Run: headless pygame with SDL's dummy video driver; simulated clock (each Clock.tick advances the game by its frame time, no real sleeping); random seed 0; keys injected as events and as key.get_pressed() state; no mouse input.
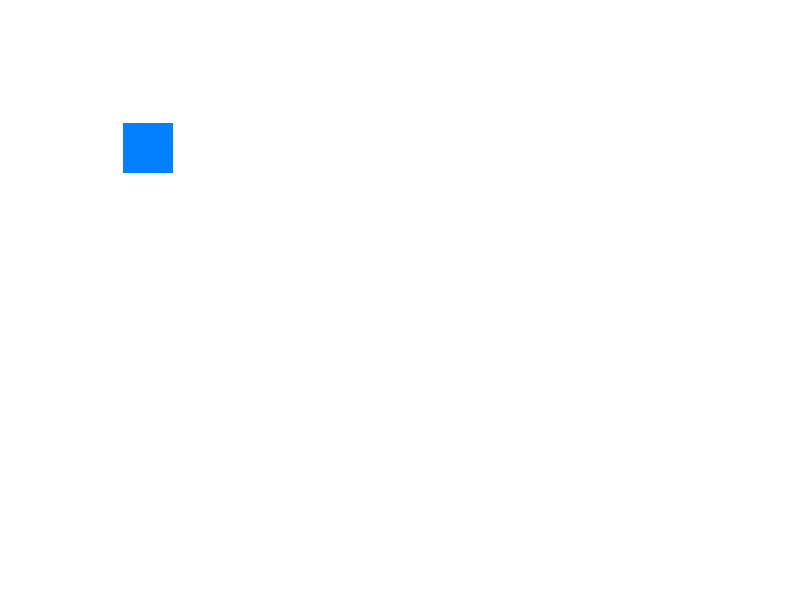
Frame 1 of 4 · flips 1–60 · no input
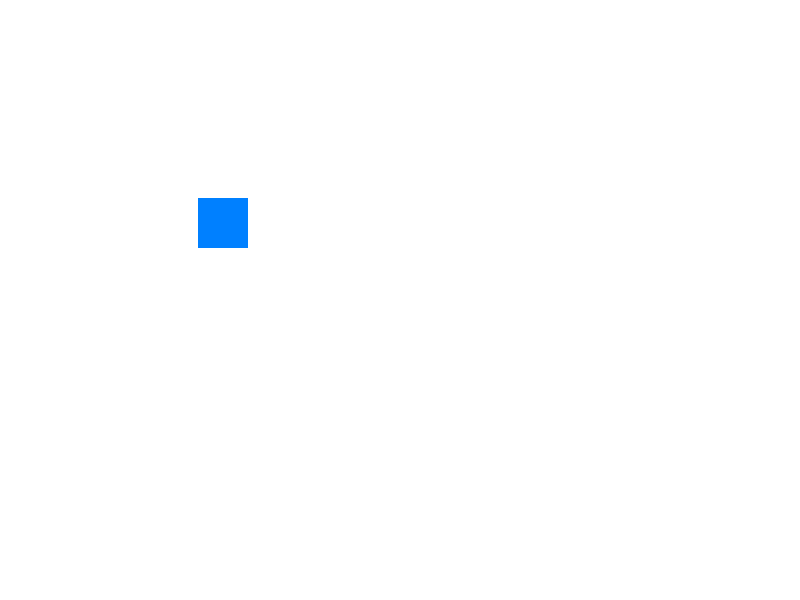
Frame 2 of 4 · flips 61–180 · tapped SPACE, RETURN · held RIGHT (→), D
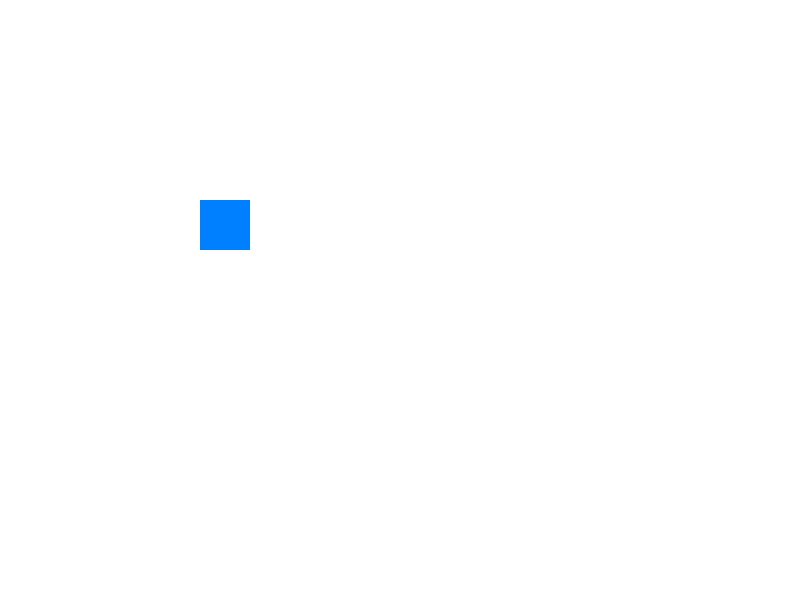
Frame 3 of 4 · flips 181–300 · held DOWN (↓), S
Frame 4 of 4 · flips 301–420 · held LEFT (←), A, UP (↑), W · screen unchanged from frame 3, image omitted

The pygame program that drew these frames:

import pygame
import sys

from copy import deepcopy


class Tween:
    def __init__(self, start_values, final_values, duration, finished_callback=None):
        self.start_values = start_values
        self.final_values = final_values
        self.duration = duration
        self.finished = False
        self.frame_count = int(FPS * duration)
        self.current_frame = 0
        self.current_values = deepcopy(start_values)  # Initialize current values
        self.finished_callback = finished_callback

    def start(self):
        print("i started!!!!!!!!!!!!!!!!!!!!!")
        self.current_frame = 0
        self.current_values = deepcopy(self.start_values)

    def update(self):
        if not self.finished:
            t = self.current_frame / self.frame_count
            self.current_values = [
                start + t * (final - start)
                for start, final in zip(self.start_values, self.final_values)
            ]
            self.current_frame += 1

            # Check if the animation is complete
            if self.current_frame > self.frame_count and self.finished_callback:
                self.finished_callback()
                self.current_values = self.final_values
                self.finished = True

        return self.current_values


# Pygame initialization
pygame.init()

# Constants
WIDTH, HEIGHT = 800, 600
FPS = 60

# Colors
WHITE = (255, 255, 255)

# Initialize Pygame
screen = pygame.display.set_mode((WIDTH, HEIGHT))
clock = pygame.time.Clock()

# Square properties
square_size = 50
start_pos = (50, 50)
end_pos = (200, 200)


# Define a callback function to be called when the tween is finished
def on_tween_finished():
    print("Tween finished!")


# Create a Tween with a finished callback
tween = Tween(start_pos, end_pos, 2.0, finished_callback=on_tween_finished)

running = True
tween_started = False  # Track whether the tween has started

while running:
    for event in pygame.event.get():
        if event.type == pygame.QUIT:
            running = False
        elif event.type == pygame.KEYDOWN and event.key == pygame.K_SPACE:
            tween.start()  # Start the tween when space key is pressed
            tween_started = True

    # Update Tween
    current_pos = [int(value) for value in tween.update()]

    # Draw background
    screen.fill(WHITE)

    # Draw the square at the current position
    pygame.draw.rect(
        screen,
        (0, 128, 255),
        (current_pos[0], current_pos[1], square_size, square_size),
    )

    # Update the display
    pygame.display.flip()

    # Cap the frame rate
    clock.tick(FPS)

# Quit Pygame
pygame.quit()
sys.exit()
